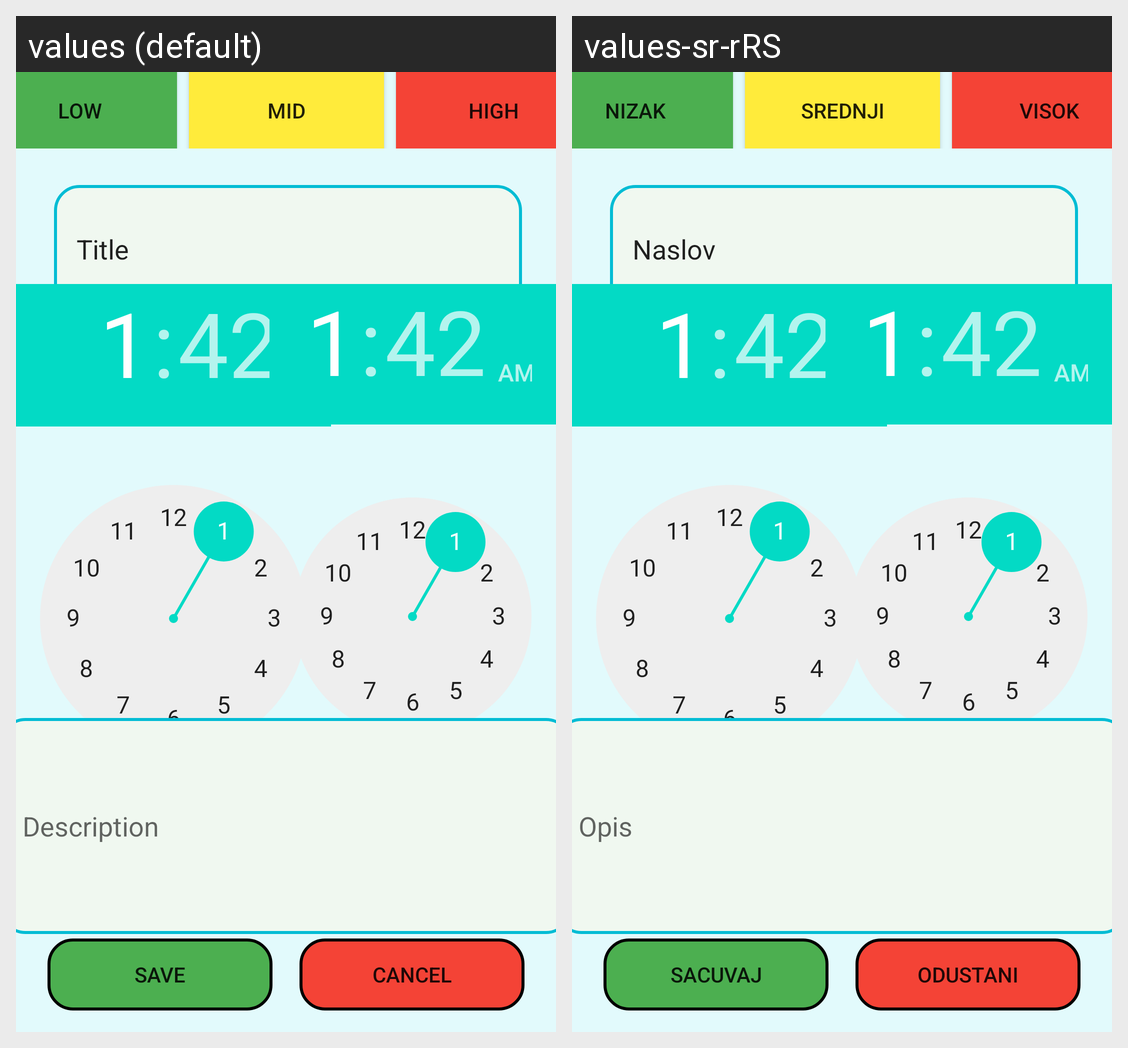

The same Android screen rendered under two of its app's locales, left to right. List the strings drawn on it with the default value and each locale's translation.
Android screen res/layout/activity_edit.xml rendered under 2 locales, left to right: values (default), values-sr-rRS. Device: Nexus 5 (rendered at 1080×1920; each locale shown at half size, 540×960, under a caption strip naming it); theme Theme.RafDnevnjakProject.
Strings drawn on this screen, with the default value and each locale's value (text and hints the layout hard-codes, and strings that could not be matched under every locale, appear in the picture but are not listed):

dailyPlan_low
  values: Low
  values-sr-rRS: Nizak

dailyPlan_mid
  values: Mid
  values-sr-rRS: Srednji

dailyPlan_high
  values: High
  values-sr-rRS: Visok

save
  values: Save
  values-sr-rRS: Sacuvaj

Cancel
  values: Cancel
  values-sr-rRS: Odustani

Title
  values: Title
  values-sr-rRS: Naslov

Description
  values: Description
  values-sr-rRS: Opis
